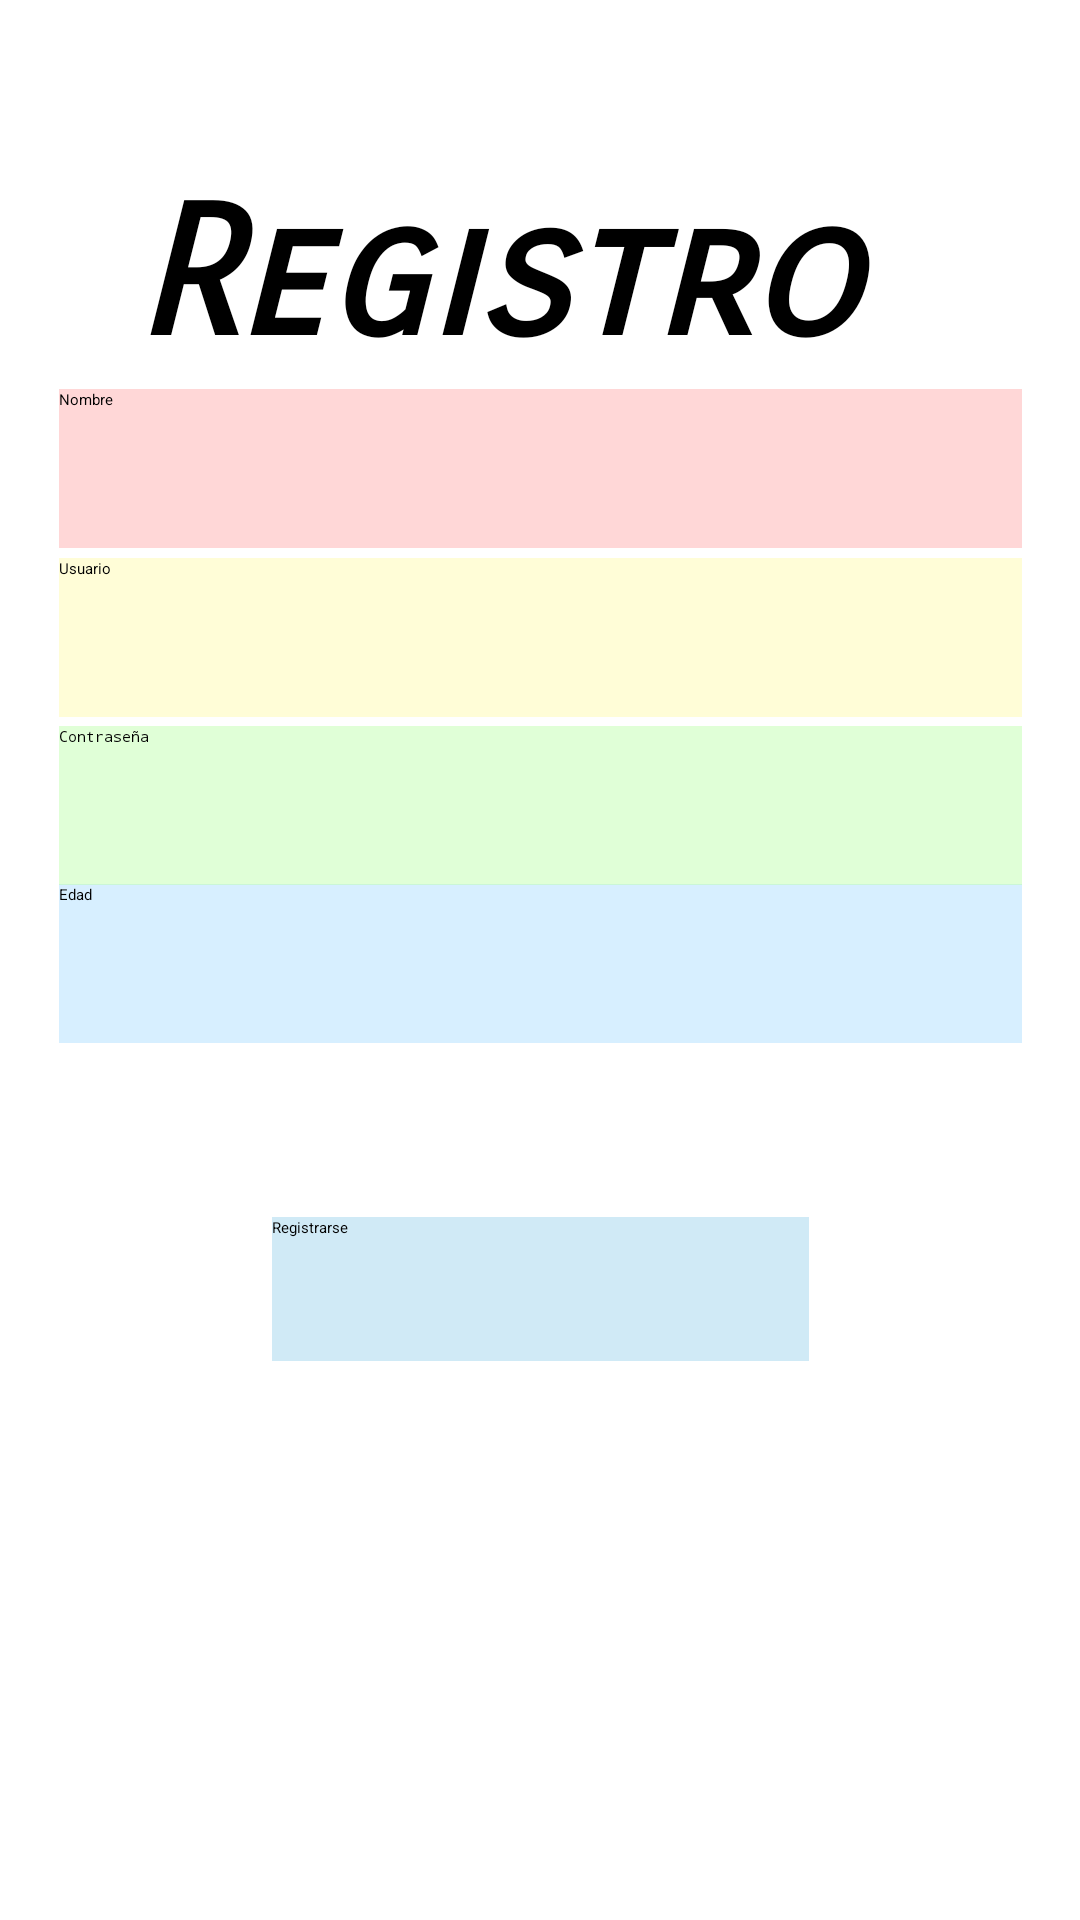

This screen was rendered from an Android layout file. Write that file and the resources it references.
<!-- AndroidManifest.xml: application theme Theme.Lifepath -->
<!-- res/layout/activity_registro.xml -->
<?xml version="1.0" encoding="utf-8"?>

<androidx.constraintlayout.widget.ConstraintLayout xmlns:android="http://schemas.android.com/apk/res/android"
    xmlns:app="http://schemas.android.com/apk/res-auto"
    xmlns:tools="http://schemas.android.com/tools"
    android:layout_width="match_parent"
    android:layout_height="match_parent"
    tools:context=".registro">

    <ImageView
        android:id="@+id/imageView"
        android:layout_width="83dp"
        android:layout_height="70dp"
        android:contentDescription="@string/logo"
        app:layout_constraintBottom_toBottomOf="parent"
        app:layout_constraintEnd_toEndOf="parent"
        app:layout_constraintHorizontal_bias="0.048"
        app:layout_constraintStart_toStartOf="parent"
        app:layout_constraintTop_toTopOf="parent"
        app:layout_constraintVertical_bias="0.024"
        app:srcCompat="@drawable/hojas" />

    <EditText
        android:id="@+id/user_registro"
        android:layout_width="321dp"
        android:layout_height="53dp"
        android:background="#75FFFBA8"
        android:ems="10"
        android:hint="@string/usuario"
        android:importantForAutofill="no"
        android:inputType="textPersonName"
        app:layout_constraintBottom_toBottomOf="parent"
        app:layout_constraintEnd_toEndOf="parent"
        app:layout_constraintStart_toStartOf="parent"
        app:layout_constraintTop_toTopOf="parent"
        app:layout_constraintVertical_bias="0.317"
        tools:ignore="TextContrastCheck" />

    <EditText
        android:id="@+id/edad_registro"
        android:layout_width="321dp"
        android:layout_height="53dp"
        android:background="#75A8DCFF"
        android:ems="10"
        android:hint="@string/edad"
        android:importantForAutofill="no"
        android:inputType="number"
        app:layout_constraintBottom_toBottomOf="parent"
        app:layout_constraintEnd_toEndOf="parent"
        app:layout_constraintStart_toStartOf="parent"
        app:layout_constraintTop_toTopOf="parent"
        app:layout_constraintVertical_bias="0.502"
        tools:ignore="TextContrastCheck" />

    <EditText
        android:id="@+id/name_registro"
        android:layout_width="321dp"
        android:layout_height="53dp"
        android:background="#75FFA8A8"
        android:ems="10"
        android:hint="@string/nombre"
        android:importantForAutofill="no"
        android:inputType="textPersonName"
        app:layout_constraintBottom_toBottomOf="parent"
        app:layout_constraintEnd_toEndOf="parent"
        app:layout_constraintStart_toStartOf="parent"
        app:layout_constraintTop_toTopOf="parent"
        app:layout_constraintVertical_bias="0.221"
        tools:ignore="TextContrastCheck" />

    <EditText
        android:id="@+id/clave_registro"
        android:layout_width="321dp"
        android:layout_height="53dp"
        android:background="#75BBFFA8"
        android:ems="10"
        android:hint="@string/contrase_a"
        android:importantForAutofill="no"
        android:inputType="textPassword"
        app:layout_constraintBottom_toBottomOf="parent"
        app:layout_constraintEnd_toEndOf="parent"
        app:layout_constraintStart_toStartOf="parent"
        app:layout_constraintTop_toTopOf="parent"
        app:layout_constraintVertical_bias="0.412"
        tools:ignore="TextContrastCheck" />

    <Button
        android:id="@+id/resgistrobott"
        android:layout_width="179dp"
        android:layout_height="48dp"
        android:background="#D0EAF6"
        android:text="@string/registrarse"
        app:layout_constraintBottom_toBottomOf="parent"
        app:layout_constraintEnd_toEndOf="parent"
        app:layout_constraintStart_toStartOf="parent"
        app:layout_constraintTop_toTopOf="parent"
        app:layout_constraintVertical_bias="0.685" />

    <TextView
        android:id="@+id/Registitulo"
        android:layout_width="270dp"
        android:layout_height="67dp"
        android:fontFamily="sans-serif-smallcaps"
        android:text="@string/registro"
        android:textSize="60sp"
        android:textStyle="bold|italic"
        app:layout_constraintBottom_toTopOf="@+id/name_registro"
        app:layout_constraintEnd_toEndOf="parent"
        app:layout_constraintStart_toStartOf="parent"
        app:layout_constraintTop_toTopOf="parent"
        app:layout_constraintVertical_bias="0.899" />

</androidx.constraintlayout.widget.ConstraintLayout>
<!-- resources referenced by this layout -->
<resources>
  <string name="contrase_a"> Contraseña</string>
  <string name="edad"> Edad</string>
  <string name="logo">Logo</string>
  <string name="nombre"> Nombre</string>
  <string name="registrarse">Registrarse</string>
  <string name="registro">Registro</string>
  <string name="usuario"> Usuario</string>
  <style name="Theme.Lifepath" parent="Theme.AppCompat.Light.DarkActionBar">
          
          <item name="colorPrimary">@color/purple_200</item>
          <item name="colorPrimaryDark">@color/purple_700</item>
          <item name="colorAccent">@color/teal_200</item>
          
      </style>
  <!-- not gathered from this repository: default colours our renderer supplied (Android Studio template values) -->
  <color name="purple_200">#FFBB86FC</color>
  <color name="purple_700">#FF3700B3</color>
  <color name="teal_200">#FF03DAC5</color>
</resources>
